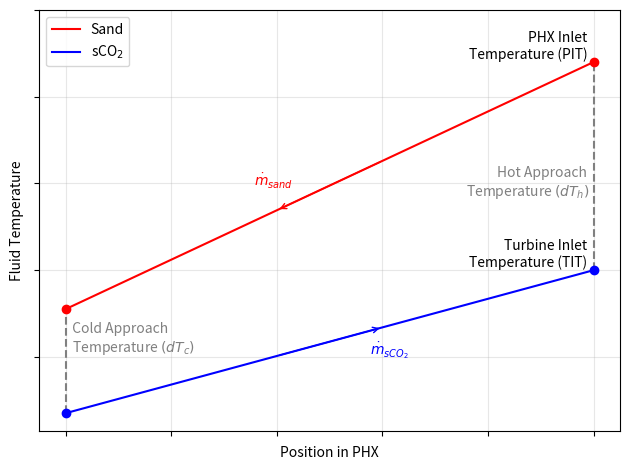

Here is the Python script that generated this plot:

import matplotlib.pyplot as plt
import scipy.optimize as opt
import sympy as sy
import numpy as np

class Sand(): 

    def __init__(self):
        
        self.temperature   = None       # [C]
        self.density       = None       # [kg/m3]
        self.enthalpy      = None       # [J/kg]
        self.specific_heat = None       # [J/kg-K]
        self.conductivity  = None       # [W/m-K]
        self.molar_mass    = 0.0600843  # [kg/mol]
        self.bulk_conductivity = 0.27   # [W/m-K]
        self.packing_fraction  = 0.61   # [-]

    def __repr__(self):
        return (
            f"{'T':.<5}{self.temperature:.>15.3f} [C]\n"
            f"{'rho':.<5}{self.density:.>15.3f} [kg/m3]\n"
            f"{'h':.<5}{self.enthalpy:.>15.3f} [J/kg]\n"
            f"{'c':.<5}{self.specific_heat:.>15.3f} [J/kg-K]\n"
            f"{'M':.<5}{self.molar_mass:.>15.3f} [kg/kmol]\n"
            f"{'gamma':.<5}{self.packing_fraction:.>15.3f} [-]"
        )

    def update(self, temperature=None, enthalpy=None, bounds=(25, 1700)): 
        if isinstance(temperature, (float, int, np.ndarray)) and enthalpy is None: 
            self.temperature = temperature
            self._density()
            self._enthalpy()
            self._specific_heat()
            self._conductivity()
        elif isinstance(enthalpy, (float, int, np.ndarray)) and temperature is None: 
            self.enthalpy = enthalpy
            self._temperature(T_min=bounds[0], T_max=bounds[1])
            self._density()
            self._specific_heat()
            self._conductivity()
        else: raise ValueError('Must specify either temperature or enthalpy, but not both.')
        return self

    def _density(self):
        '''
        Calculates the packed bed density of SiO2. 

        Accepts T [C]
        Returns p [kg/m3]
        '''
        if isinstance(self.temperature, np.ndarray):
            density = np.empty_like(self.temperature, dtype=float)
            density[:] = np.nan  # Default value
            
            # Apply conditions using vectorized masking
            mask1 = self.temperature < 573
            mask2 = (self.temperature >= 573) & (self.temperature < 870)
            mask3 = (self.temperature >= 870) & (self.temperature < 1470)
            mask4 = (self.temperature >= 1470) & (self.temperature < 1705)

            density[mask1] = self.packing_fraction * 2648
            density[mask2] = self.packing_fraction * 2530
            density[mask3] = self.packing_fraction * 2250
            density[mask4] = self.packing_fraction * 2200
            
            self.density = density

        else: # if not vectorized
            if self.temperature < 573: 
                self.density = self.packing_fraction * 2648
            elif self.temperature < 870: 
                self.density = self.packing_fraction * 2530
            elif self.temperature < 1470: 
                self.density = self.packing_fraction * 2250
            elif self.temperature < 1705: 
                self.density = self.packing_fraction * 2200

        # if self.temperature < 573: 
        #     self.density = self.packing_fraction * 2648
        # elif self.temperature < 870: 
        #     self.density = self.packing_fraction * 2530
        # elif self.temperature < 1470: 
        #     self.density = self.packing_fraction * 2250
        # elif self.temperature < 1705: 
        #     self.density = self.packing_fraction * 2200

    def _specific_heat(self):
        """
        Calculates specific heat capacity (cp) for a given temperature T (in Kelvin).
        Uses different sets of coefficients depending on the temperature range.
        
        Accepts T [C]
        Returns c [J/kg-K]
        """
        # Temperature units correction
        self._temperature_K = self.temperature + 273.15
        
        # coefficients for different temperature ranges
        coeffs_lower = {'A': -6.076591, 'B': 251.6755, 'C': -324.7964, 'D': 168.5604, 'E': 0.002548}
        coeffs_upper = {'A':  58.75340, 'B': 10.27925, 'C': -0.131384, 'D': 0.025210, 'E': 0.025601}

        # Check if input is an array or scalar
        if isinstance(self._temperature_K, np.ndarray):
            # Initialize an empty array for specific heat
            self.specific_heat = np.empty_like(self._temperature_K, dtype=float)
            
            # Create masks for temperature ranges
            mask_lower = (298 <= self._temperature_K) & (self._temperature_K < 847)
            mask_upper = (847 <= self._temperature_K) & (self._temperature_K <= 1996)
            mask_invalid = ~ (mask_lower | mask_upper)
            
            if np.any(mask_invalid):
                raise ValueError("Temperature out of valid range (298 - 1996 K)")
            
            # Calculate specific heat for the lower range
            t_lower = self._temperature_K[mask_lower] / 1000
            self.specific_heat[mask_lower] = (1 / self.molar_mass) * (
                coeffs_lower['A'] +
                coeffs_lower['B'] * t_lower +
                coeffs_lower['C'] * t_lower**2 +
                coeffs_lower['D'] * t_lower**3 +
                coeffs_lower['E'] / t_lower**2
            )
            
            # Calculate specific heat for the upper range
            t_upper = self._temperature_K[mask_upper] / 1000
            self.specific_heat[mask_upper] = (1 / self.molar_mass) * (
                coeffs_upper['A'] +
                coeffs_upper['B'] * t_upper +
                coeffs_upper['C'] * t_upper**2 +
                coeffs_upper['D'] * t_upper**3 +
                coeffs_upper['E'] / t_upper**2
            )
        else: # if not vectorized
            if 298 <= self._temperature_K < 847:
                coeffs = coeffs_lower
            elif 847 <= self._temperature_K <= 1996:
                coeffs = coeffs_upper
            else: raise ValueError("Temperature out of valid range (298 - 1996 K)")
            
            t = self._temperature_K / 1000
            self.specific_heat = (1 / self.molar_mass) * (
                coeffs['A'] +
                coeffs['B'] * t +
                coeffs['C'] * t**2 +
                coeffs['D'] * t**3 +
                coeffs['E'] / t**2
            )

        # # Temperature units correction
        # self._temperature_K = self.temperature + 273.15
        
        # # Define coefficients for different temperature ranges
        # coeffs_lower = {'A': -6.076591, 'B': 251.6755, 'C': -324.7964, 'D': 168.5604, 'E': 0.002548}
        # coeffs_upper = {'A':  58.75340, 'B': 10.27925, 'C': -0.131384, 'D': 0.025210, 'E': 0.025601}

        # # Select coefficients based on temperature range
        # if 298 <= self._temperature_K < 847:
        #     coeffs = coeffs_lower
        # elif 847 <= self._temperature_K <= 1996:
        #     coeffs = coeffs_upper
        # else: raise ValueError("Temperature out of valid range (298 - 1996 K)")
        
        # # Compute scaled temperature for specific heat calculation
        # t = self._temperature_K / 1000
        
        # # Calculate specific heat capacity
        # self.specific_heat = (1 / self.molar_mass) * (coeffs['A'] + coeffs['B'] * t + coeffs['C'] * t**2 +
        #             coeffs['D'] * t**3 + coeffs['E'] / t**2)

    def _enthalpy(self):
        """
        Calculates enthalpy relative to 298.15 K for a given temperature T (in Kelvin).
        Uses different sets of coefficients depending on the temperature range.
        
        Accepts T [C]
        Returns h [J/kg]
        """
        self.enthalpy = self._get_enthalpy(self.temperature)

    def _get_enthalpy(self, input) -> float:
        """
        Calculates enthalpy relative to 298.15 K for a given temperature T (in Kelvin).
        Uses different sets of coefficients depending on the temperature range.
        
        Accepts T [C]
        Returns h [J/kg]
        """
        # Temperature units correction
        self._temperature_K = input + 273.15
        
        # Define coefficients for different temperature ranges
        coeffs_lower = {'A': -6.076591, 'B': 251.6755, 'C': -324.7964, 'D': 168.5604, 'E': 0.002548, 'F': -917.6893, 'H': -910.8568}
        coeffs_upper = {'A': 58.75340, 'B': 10.27925, 'C': -0.131384, 'D': 0.025210, 'E': 0.025601, 'F': -929.3292, 'H': -910.8568}

        # Check if input is an array or scalar
        if isinstance(self._temperature_K, np.ndarray):
            # Initialize an empty array for enthalpy
            enthalpy = np.empty_like(self._temperature_K, dtype=float)
            
            # Create masks for temperature ranges
            mask_lower = (298 <= self._temperature_K) & (self._temperature_K < 847)
            mask_upper = (847 <= self._temperature_K) & (self._temperature_K <= 1996)
            mask_invalid = ~ (mask_lower | mask_upper)
            
            # Raise an error if any temperatures are out of the valid range
            if np.any(mask_invalid):
                raise ValueError("Temperature out of valid range (298 - 1996 K)")
            
            # Calculate enthalpy for the lower range
            t_lower = self._temperature_K[mask_lower] / 1000
            enthalpy[mask_lower] = ((1 / self.molar_mass) * (
                coeffs_lower['A'] * t_lower +
                coeffs_lower['B'] * t_lower**2 / 2 +
                coeffs_lower['C'] * t_lower**3 / 3 +
                coeffs_lower['D'] * t_lower**4 / 4 +
                coeffs_lower['E'] / t_lower +
                coeffs_lower['F'] - 
                coeffs_lower['H']
            )) * 1000
            
            # Calculate enthalpy for the upper range
            t_upper = self._temperature_K[mask_upper] / 1000
            enthalpy[mask_upper] = ((1 / self.molar_mass) * (
                coeffs_upper['A'] * t_upper +
                coeffs_upper['B'] * t_upper**2 / 2 +
                coeffs_upper['C'] * t_upper**3 / 3 +
                coeffs_upper['D'] * t_upper**4 / 4 +
                coeffs_upper['E'] / t_upper +
                coeffs_upper['F'] - 
                coeffs_upper['H']
            )) * 1000
            
            self.enthalpy = enthalpy
        else: # if not vectorized
            if 298 <= self._temperature_K < 847:
                coeffs = coeffs_lower
            elif 847 <= self._temperature_K <= 1996:
                coeffs = coeffs_upper
            else: raise ValueError(f"Temperature ({self._temperature_K:.2f} K) is out of valid range (298 - 1996 K)")
            
            t = self._temperature_K / 1000
            enthalpy = ((1 / self.molar_mass) * (
                coeffs['A'] * t +
                coeffs['B'] * t**2 / 2 +
                coeffs['C'] * t**3 / 3 +
                coeffs['D'] * t**4 / 4 +
                coeffs['E'] / t +
                coeffs['F'] - 
                coeffs['H']
            )) * 1000

        return enthalpy

        # # Temperature units correction
        # self._temperature_K = input + 273.15
        
        # # Define coefficients for different temperature ranges
        # coeffs_lower = {'A': -6.076591, 'B': 251.6755, 'C': -324.7964, 'D': 168.5604, 'E': 0.002548, 'F': -917.6893, 'H': -910.8568}
        # coeffs_upper = {'A': 58.75340, 'B': 10.27925, 'C': -0.131384, 'D': 0.025210, 'E': 0.025601, 'F': -929.3292, 'H': -910.8568}
        
        # # Select coefficients based on temperature range
        # if 298 <= self._temperature_K < 847:
        #     coeffs = coeffs_lower
        # elif 847 <= self._temperature_K <= 1996:
        #     coeffs = coeffs_upper
        # else: raise ValueError("Temperature out of valid range (298 - 1996 K)")
        
        # # Compute scaled temperature for specific heat calculation
        # t = self._temperature_K / 1000
        
        # # Calculate enthalpy difference
        # enthalpy = ((1 / self.molar_mass) * (coeffs['A'] * t + coeffs['B'] * t**2 / 2 + coeffs['C'] * t**3 / 3 +
        #                 coeffs['D'] * t**4 / 4 + coeffs['E'] / t + coeffs['F'] - coeffs['H'])) * 1000
        # return enthalpy

    def _temperature(self, T_min=25, T_max=1700):
        """
        Solves for temperature given a target enthalpy value using Brent's method.
        
        Accepts h [J/kg]
        Returns T [C]
        """
        
        # Check if enthalpy is an array
        if isinstance(self.enthalpy, np.ndarray):
            # Initialize an array to store temperatures
            temperatures = np.empty_like(self.enthalpy, dtype=float)
            
            # Loop through each target enthalpy value
            for i, h_target in enumerate(self.enthalpy):
                if self._get_enthalpy(T_min) > h_target or self._get_enthalpy(T_max) < h_target:
                    raise ValueError("Target enthalpy is outside the valid range of temperatures.")
                temperatures[i] = opt.brentq(lambda T: self._get_enthalpy(T) - h_target, T_min, T_max)            
            self.temperature = temperatures
            
        else: # if not vectorized
            if self._get_enthalpy(T_min) > self.enthalpy or self._get_enthalpy(T_max) < self.enthalpy:
                raise ValueError("Target enthalpy is outside the valid range of temperatures.")
            
            # Solve for temperature using Brent's method
            self.temperature = opt.brentq(lambda T: self._get_enthalpy(T) - self.enthalpy, T_min, T_max)
        return self.temperature

        # # Ensure enthalpy function is well-behaved in the given range
        # if self._get_enthalpy(T_min) > self.enthalpy or self._get_enthalpy(T_max) < self.enthalpy:
        #     raise ValueError("Target enthalpy is outside the valid range of temperatures.")
        
        # # Solve for temperature using brentq root-finding
        # self.temperature = opt.brentq(lambda T: self._get_enthalpy(T) - self.enthalpy, T_min, T_max)

    def _conductivity(self): 
        """
        Solves for SiO2 conductivity, given a temperature.
        """

        self._temperature_K = self.temperature + 273.15
        # getting coefficients based on temperature
        A = np.where(self._temperature_K < 597, 0.00144, 
                    np.where((self._temperature_K >= 597) & (self._temperature_K < 800), 0.00209, 
                            np.where((self._temperature_K >= 800) & (self._temperature_K < 1002), 0.00398, 0.0)))
        
        B = np.where(self._temperature_K < 597, 0.96928, 
                    np.where((self._temperature_K >= 597) & (self._temperature_K < 800), 0.49472, 
                            np.where((self._temperature_K >= 800) & (self._temperature_K < 1002), 0.49472, 2.87)))

        self.conductivity = A * self._temperature_K + B


TIT = 700
PIT = 940

Twarm = (655.14, 940.0)
Tcold = (535.14, 700.0)
posit = (0, 1)

plt.plot(posit, Twarm, color='red', label='Sand')
plt.plot(posit, Tcold, color='blue', label=r'sCO$_{2}$')
plt.scatter(posit, Twarm, color='red', zorder=3)
plt.scatter(posit, Tcold, color='blue', zorder=3)
plt.plot([posit[0], posit[0]], [Tcold[0], Twarm[0]], color='gray', linestyle='--') # Cold Approach Temperature
plt.plot([posit[1], posit[1]], [Tcold[1], Twarm[1]], color='gray', linestyle='--') # Hot Approach Temperature

# Add arrows indicating direction of flow
mid_x = (posit[0] + posit[1]) / 2  # Midpoint in x-direction
mid_y_warm = (Twarm[0] + Twarm[1]) / 2  # Midpoint of warm line
mid_y_cold = (Tcold[0] + Tcold[1]) / 2  # Midpoint of cold line

slope_warm = (Twarm[1] - Twarm[0]) / (posit[1] - posit[0]) 
slope_cold = (Tcold[1] - Tcold[0]) / (posit[1] - posit[0]) 
angle_warm = np.degrees(np.arctan(slope_warm)) 
angle_cold = np.degrees(np.arctan(slope_cold)) 

dx = 0.1  # Small step in x-direction
dy_warm = slope_warm * dx
dy_cold = slope_cold * dx

plt.annotate(
    "", xy=(mid_x - dx, mid_y_warm - dy_warm), xytext=(mid_x + dx, mid_y_warm + dy_warm),
    arrowprops=dict(arrowstyle="->", color="red", linewidth=1.0)
)  # Red arrow pointing left along slope

plt.annotate(
    "", xy=(mid_x + dx, mid_y_cold + dy_cold), xytext=(mid_x - dx, mid_y_cold - dy_cold),
    arrowprops=dict(arrowstyle="->", color="blue", linewidth=1.0)
)  # Blue arrow pointing right along slope

# Add labels for TIT and PIT
plt.text(posit[1], TIT, 'Turbine Inlet  \nTemperature (TIT)  ', verticalalignment='bottom', horizontalalignment='right', fontsize=10, color='black')
plt.text(posit[1], PIT, 'PHX Inlet  \nTemperature (PIT)  ', verticalalignment='bottom', horizontalalignment='right', fontsize=10, color='black')

# Add labels for approach temperatures
plt.text(
    posit[0], 25+(Twarm[0] + Tcold[0]) / 2, '  Cold Approach\n  Temperature'+r' $(dT_{c})$', 
    verticalalignment='center', horizontalalignment='left', fontsize=10, color='gray'
)
plt.text(
    posit[1], -20+(Twarm[1] + Tcold[1]) / 2, 'Hot Approach  \nTemperature'+r' $(dT_{h})$  ', 
    verticalalignment='center', horizontalalignment='right', fontsize=10, color='gray'
)
plt.text(
    mid_x-0.07, 5+mid_y_warm, r'$\dot{m}_{sand}$', 
    verticalalignment='center', horizontalalignment='right', fontsize=10, color='red'
)
plt.text(
    mid_x+0.15, mid_y_cold-10, r'$\dot{m}_{sCO_{2}}$', 
    verticalalignment='center', horizontalalignment='right', fontsize=10, color='blue'
)

plt.legend()
plt.gca().set_yticklabels([])
plt.gca().set_xticklabels([])

plt.xlabel('Position in PHX')
plt.ylabel('Fluid Temperature')
plt.ylim(top=1000)

plt.grid(alpha=0.3)
plt.tight_layout()
plt.savefig('PHX profile.png', dpi=300)
plt.show()
